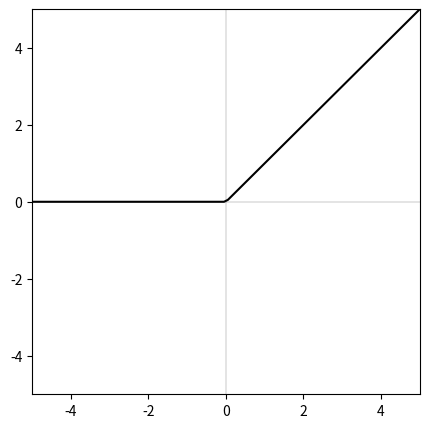
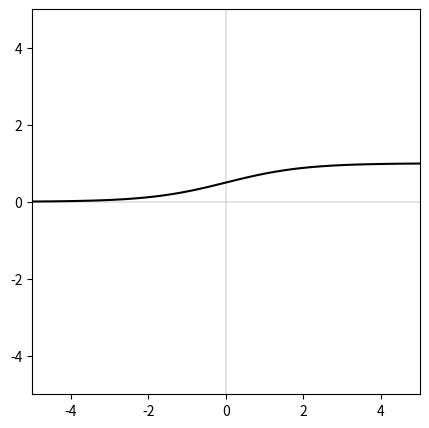
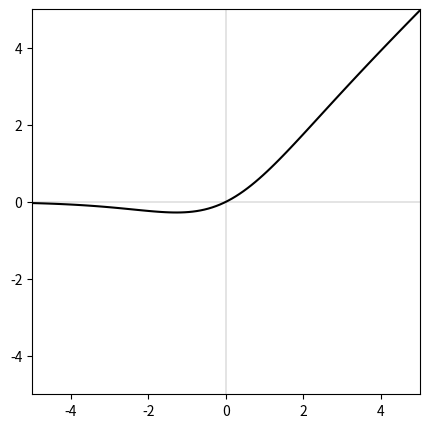

Write the Python code that produced these figures, in order.
import numpy as np
import matplotlib.pyplot as plt

def main():
    for f in [ReLU, sigmoid, swish]:
        plot(f)

def plot(f):
    plt.figure(figsize=(5,5))
    x = np.linspace(-5,5,100)
    plt.xlim((-5,5))
    plt.ylim((-5,5))
    plt.axhline(0, color='grey', linewidth=0.3)
    plt.axvline(0, color='grey', linewidth=0.3)
    plt.plot(x,f(x),"black")
    plt.show()

def ReLU(x):
    return (x + np.abs(x)) / 2

def sigmoid(x):
    return 1 / (1 + np.exp(-x))

def swish(x):
    return x * sigmoid(x) #in general sigmoid(b*x)


if __name__ == "__main__":
    main()